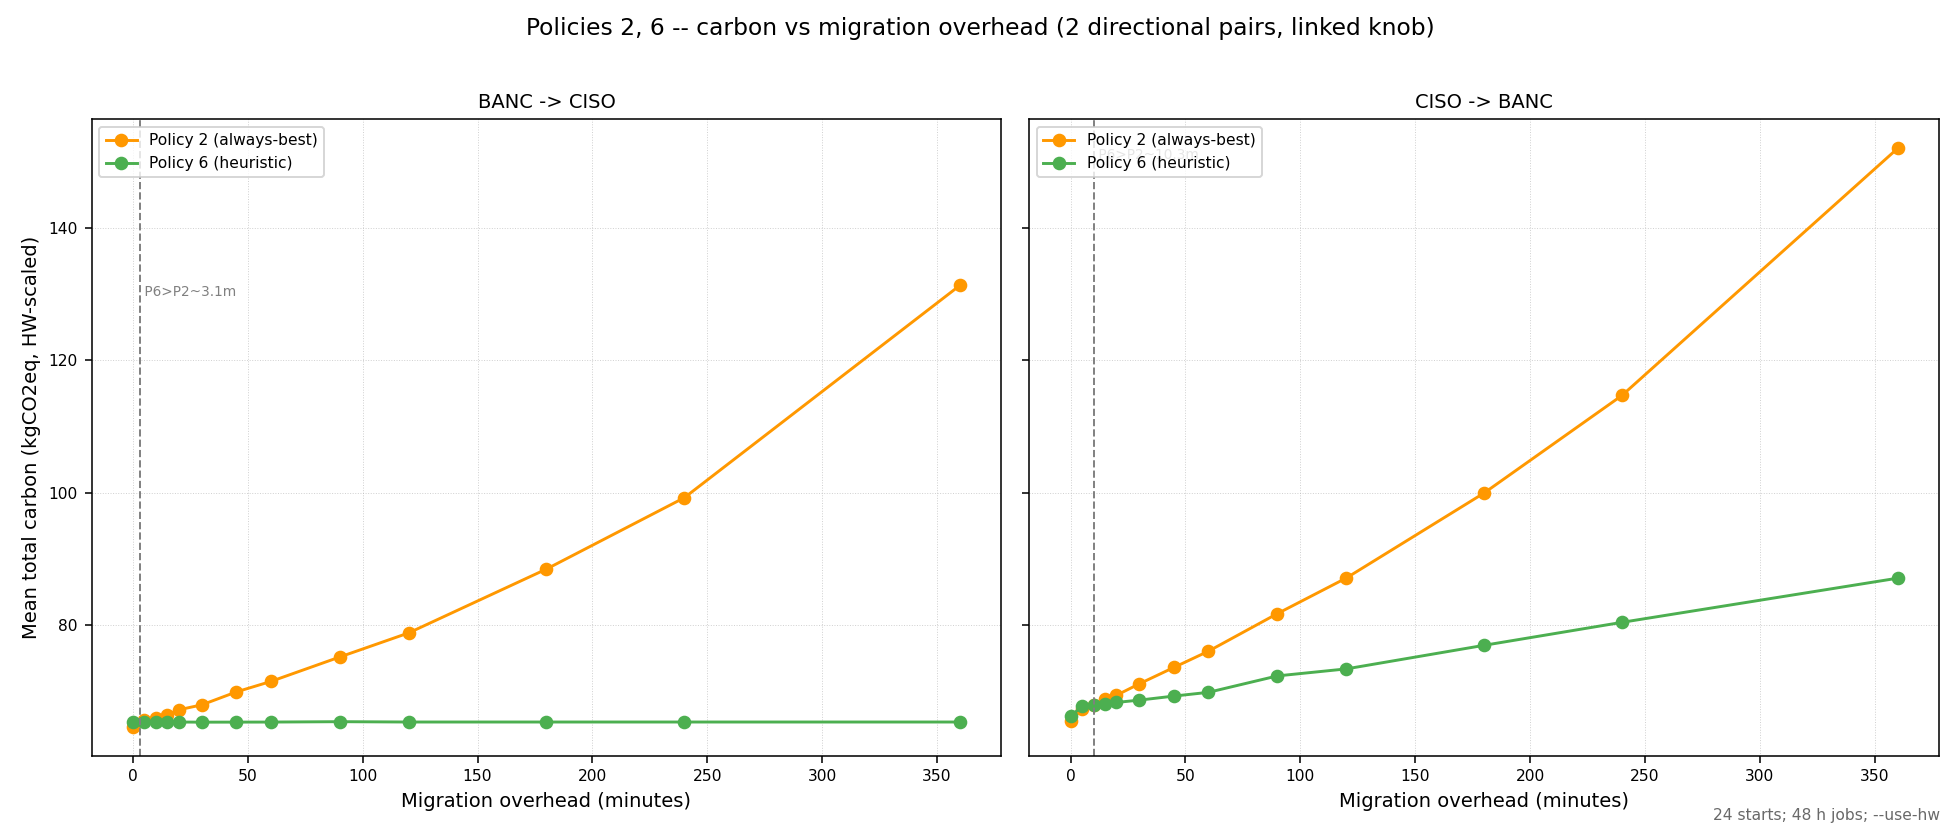

The table this chart was drawn from, first rows:
overhead_min, policy, source_grid, dest_grid, start_ts, total_carbon_kgco2eq, baseline_carbon_kgco2eq, migration_count
0, 2, BANC, CISO, 1577836800, 75.45, 76.25, 2
0, 2, BANC, CISO, 1579154400, 81.55, 81.55, 0
0, 2, BANC, CISO, 1580472000, 55.83, 55.83, 0
0, 2, BANC, CISO, 1581789600, 51.06, 52.27, 4
0, 2, BANC, CISO, 1583107200, 52.33, 52.43, 2
0, 2, BANC, CISO, 1584424800, 83.32, 83.32, 0
0, 2, BANC, CISO, 1585742400, 44.28, 44.33, 2
0, 2, BANC, CISO, 1587060000, 33.31, 33.31, 0
0, 2, BANC, CISO, 1588377600, 38.9, 42.75, 5
0, 2, BANC, CISO, 1589695200, 38.04, 42.19, 4
0, 2, BANC, CISO, 1591012800, 42.38, 42.38, 0
0, 2, BANC, CISO, 1592330400, 39.35, 40.38, 4
0, 2, BANC, CISO, 1593648000, 37.59, 37.69, 2
0, 2, BANC, CISO, 1594965600, 55.13, 55.2, 4
0, 2, BANC, CISO, 1596283200, 56.23, 56.68, 4
0, 2, BANC, CISO, 1597600800, 78.2, 78.2, 0
0, 2, BANC, CISO, 1598918400, 75.06, 75.02, 4
0, 2, BANC, CISO, 1600236000, 80.17, 80.17, 0
0, 2, BANC, CISO, 1601553600, 81.04, 81.04, 0
0, 2, BANC, CISO, 1602871200, 74.25, 74.25, 0
0, 2, BANC, CISO, 1604188800, 86.5, 87.09, 2
0, 2, BANC, CISO, 1605506400, 91.42, 93.47, 4
0, 2, BANC, CISO, 1606824000, 106.8, 108.6, 4
0, 2, BANC, CISO, 1608141600, 91.2, 91.97, 6
0, 6, BANC, CISO, 1577836800, 76.25, 76.25, 0
0, 6, BANC, CISO, 1579154400, 81.55, 81.55, 0
0, 6, BANC, CISO, 1580472000, 55.83, 55.83, 0
0, 6, BANC, CISO, 1581789600, 52.27, 52.27, 0
0, 6, BANC, CISO, 1583107200, 52.43, 52.43, 0
0, 6, BANC, CISO, 1584424800, 83.32, 83.32, 0
0, 6, BANC, CISO, 1585742400, 44.33, 44.33, 0
0, 6, BANC, CISO, 1587060000, 33.31, 33.31, 0
0, 6, BANC, CISO, 1588377600, 41.12, 42.75, 1
0, 6, BANC, CISO, 1589695200, 42.19, 42.19, 0
0, 6, BANC, CISO, 1591012800, 42.38, 42.38, 0
0, 6, BANC, CISO, 1592330400, 40.38, 40.38, 0
0, 6, BANC, CISO, 1593648000, 37.69, 37.69, 0
0, 6, BANC, CISO, 1594965600, 55.2, 55.2, 0
0, 6, BANC, CISO, 1596283200, 56.68, 56.68, 0
0, 6, BANC, CISO, 1597600800, 78.2, 78.2, 0
0, 6, BANC, CISO, 1598918400, 75.02, 75.02, 0
0, 6, BANC, CISO, 1600236000, 80.17, 80.17, 0
0, 6, BANC, CISO, 1601553600, 81.04, 81.04, 0
0, 6, BANC, CISO, 1602871200, 74.25, 74.25, 0
0, 6, BANC, CISO, 1604188800, 87.09, 87.09, 0
0, 6, BANC, CISO, 1605506400, 93.47, 93.47, 0
0, 6, BANC, CISO, 1606824000, 108.6, 108.6, 0
0, 6, BANC, CISO, 1608141600, 91.97, 91.97, 0
0, 2, CISO, BANC, 1577836800, 77.23, 130.4, 3
0, 2, CISO, BANC, 1579154400, 83.41, 140.5, 1
0, 2, CISO, BANC, 1580472000, 57.56, 118, 1
0, 2, CISO, BANC, 1581789600, 51.18, 103.6, 5
0, 2, CISO, BANC, 1583107200, 52.85, 104.1, 3
0, 2, CISO, BANC, 1584424800, 84.87, 135.5, 1
0, 2, CISO, BANC, 1585742400, 45.64, 79.73, 3
0, 2, CISO, BANC, 1587060000, 33.34, 80.68, 1
0, 2, CISO, BANC, 1588377600, 38.82, 56.36, 4
0, 2, CISO, BANC, 1589695200, 39.03, 62.85, 5
0, 2, CISO, BANC, 1591012800, 43.46, 94.69, 1
0, 2, CISO, BANC, 1592330400, 39.09, 66.38, 3
... 1,188 more rows
